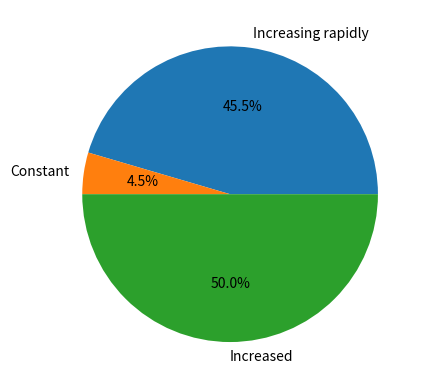

Here is the Python script that generated this plot:
import matplotlib.pyplot as plt
from collections import Counter
data = ["Increasing rapidly", "Constant", "Increased", "Increasing rapidly", "Increasing rapidly", "Increased", "Increased", "Increasing rapidly", "Increased", "Increasing rapidly", "Increased", "Increasing rapidly", "Increased", "Increased", "Increased", "Increased", "Increased", "Increased", "Increasing rapidly", "Increasing rapidly", "Increasing rapidly", "Increasing rapidly"]
counter = Counter(data)
counts = list(counter.values())
labels = list(counter.keys())
plt.pie(counts, labels=labels, autopct='%1.1f%%')
plt.savefig('qs2.png', dpi=600, transparent=True, bbox_inches='tight')